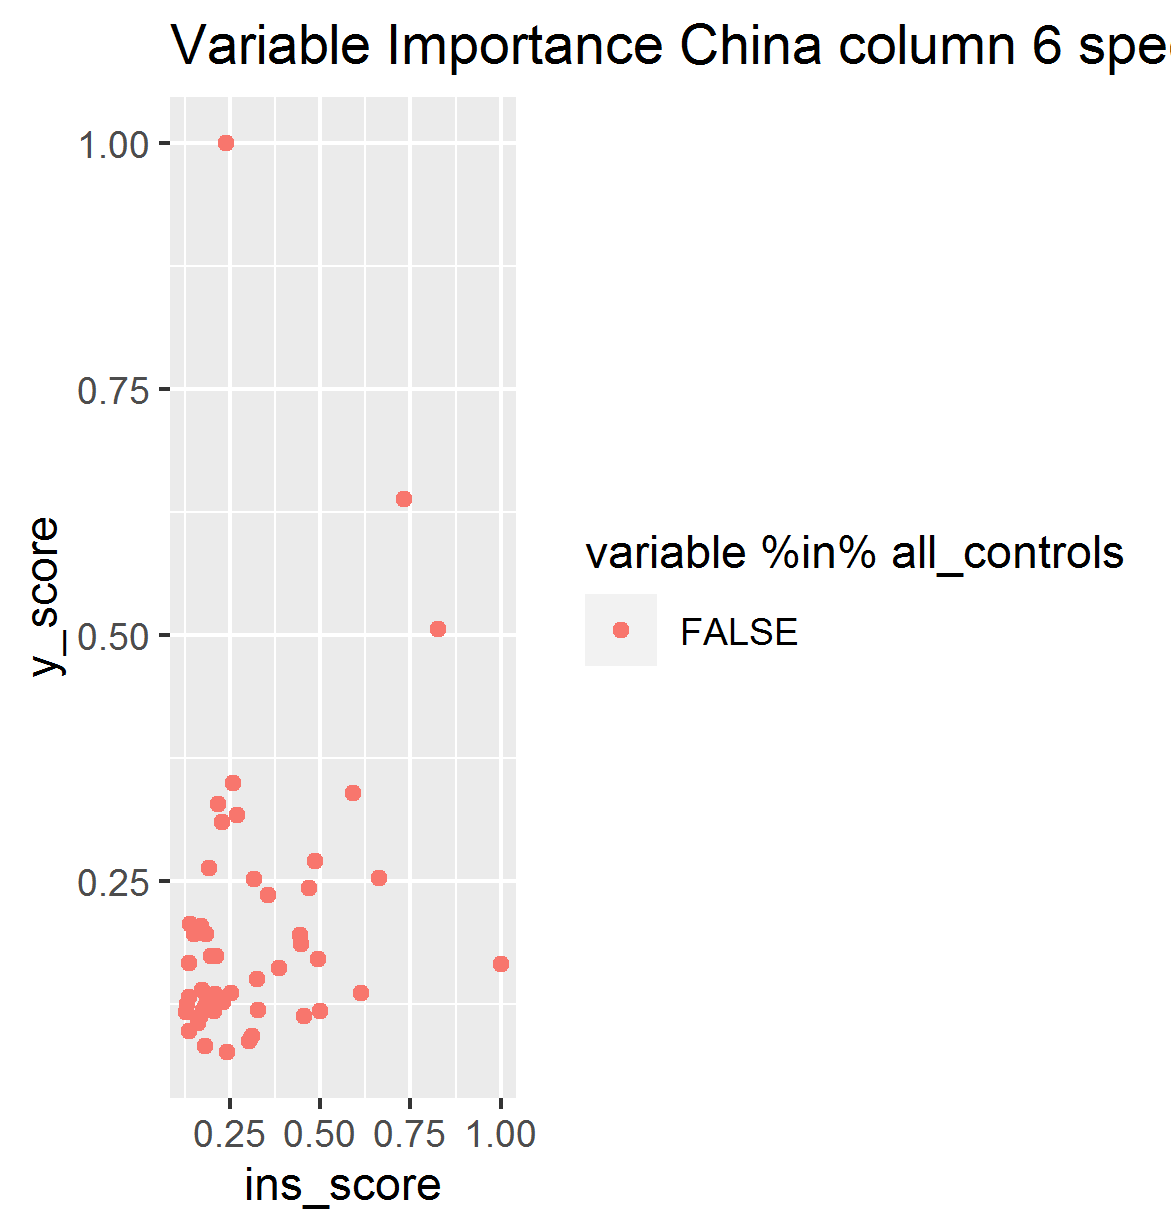

The table this chart was drawn from, first rows:
, variable, ins_score, y_score
1, l_popcount, 0.6643, 0.2532
2, l_no_workers_totcbp, 0.4694, 0.2428
3, l_sh_empl, 0.1369, 0.09834
4, l_sh_empl_mfg, 0.2161, 0.3284
5, l_sh_empl_mfg_m, 0.2528, 0.1364
6, l_sh_empl_mfg_f, 0.826, 0.5058
7, l_sh_empl_mfg_edu_nc, 0.2682, 0.3176
8, l_sh_empl_mfg_edu_c, 0.3166, 0.2524
9, l_sh_empl_mfg_age1634, 0.2285, 0.3097
10, l_sh_empl_mfg_age3549, 0.3549, 0.2363
11, l_sh_empl_mfg_age5064, 0.2402, 1
12, l_sh_empl_nmfg, 0.4439, 0.1958
13, l_sh_empl_nmfg_m, 0.3113, 0.0928
14, l_sh_empl_nmfg_f, 0.731, 0.6384
15, l_sh_empl_nmfg_edu_nc, 0.486, 0.2706
16, l_sh_empl_nmfg_edu_c, 0.3277, 0.1192
17, l_sh_empl_nmfg_age1634, 0.4478, 0.1868
18, l_sh_empl_nmfg_age3549, 0.2589, 0.35
19, l_sh_empl_nmfg_age5064, 0.1918, 0.2632
20, l_sh_unempl, 0.1802, 0.08311
21, l_sh_unempl_m, 0.3041, 0.08819
22, l_sh_unempl_f, 0.1283, 0.117
23, l_sh_unempl_edu_nc, 0.2415, 0.07641
24, l_sh_unempl_edu_c, 1, 0.1664
25, l_sh_unempl_age1634, 0.1764, 0.1192
26, l_sh_unempl_age3549, 0.324, 0.1511
27, l_sh_unempl_age5064, 0.4564, 0.1135
28, l_sh_nilf, 0.1512, 0.1961
29, l_sh_nilf_m, 0.1885, 0.1303
30, l_sh_nilf_f, 0.1666, 0.1118
31, l_sh_nilf_edu_nc, 0.1824, 0.124
32, l_sh_nilf_edu_c, 0.1725, 0.1393
33, l_sh_nilf_age1634, 0.4992, 0.1183
34, l_sh_nilf_age3549, 0.1854, 0.1281
35, l_sh_nilf_age5064, 0.2051, 0.1181
36, l_sh_ssadiswkrs, 0.1825, 0.1967
37, l_avg_lnwkwage_mfg, 0.3847, 0.1622
38, l_avg_lnwkwage_nmfg, 0.1362, 0.1324
39, l_trans_totindiv_pc, 0.1297, 0.1249
40, l_trans_totmed_pc, 0.1365, 0.1667
41, l_trans_fedinc_pc, 0.2082, 0.136
42, l_trans_othinc_pc, 0.4929, 0.1714
43, l_trans_unemp_pc, 0.1694, 0.2044
44, l_trans_taaimp_pc, 0.1964, 0.1738
45, l_trans_totedu_pc, 0.6144, 0.1362
46, l_trans_ssaret_pc, 0.2295, 0.1278
47, l_trans_ssadis_pc, 0.1403, 0.207
48, l_avg_hhincsum_pc_pw, 0.1625, 0.1065
49, l_avg_hhincwage_pc_pw, 0.2118, 0.1736
50, outcome2000, 0.5913, 0.3397
